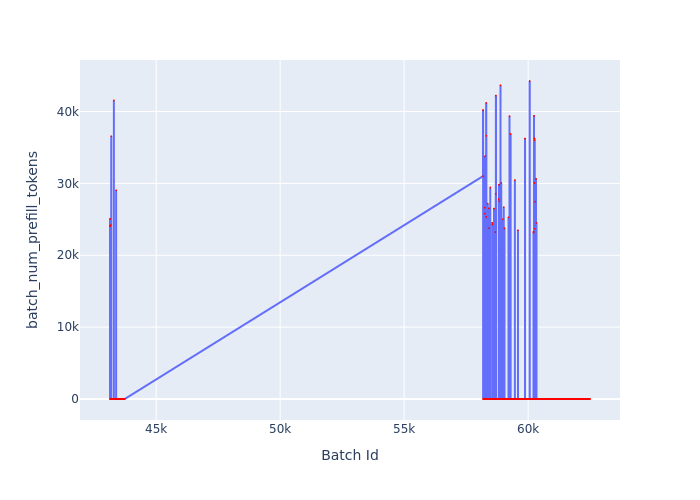

Source data for this figure (header and first rows):
Batch Id, batch_num_prefill_tokens
43137, 24052
43138, 25056
43139, 0
43140, 0
43141, 0
43142, 0
43143, 0
43144, 0
43145, 0
43146, 0
43147, 0
43148, 0
43149, 0
43150, 0
43151, 0
43152, 0
43153, 0
43154, 0
43155, 0
43156, 0
43157, 0
43158, 0
43159, 0
43160, 0
43161, 0
43162, 0
43163, 0
43164, 0
43165, 24204
43166, 0
43167, 0
43168, 0
43169, 0
43170, 0
43171, 0
43172, 0
43173, 0
43174, 0
43175, 0
43176, 0
43177, 0
43178, 0
43179, 0
43180, 0
43181, 0
43182, 0
43183, 0
43184, 0
43185, 0
43186, 0
43187, 0
43188, 0
43189, 36559
43190, 0
43191, 0
43192, 0
43193, 0
43194, 0
43195, 0
43196, 0
... 4,849 more rows
